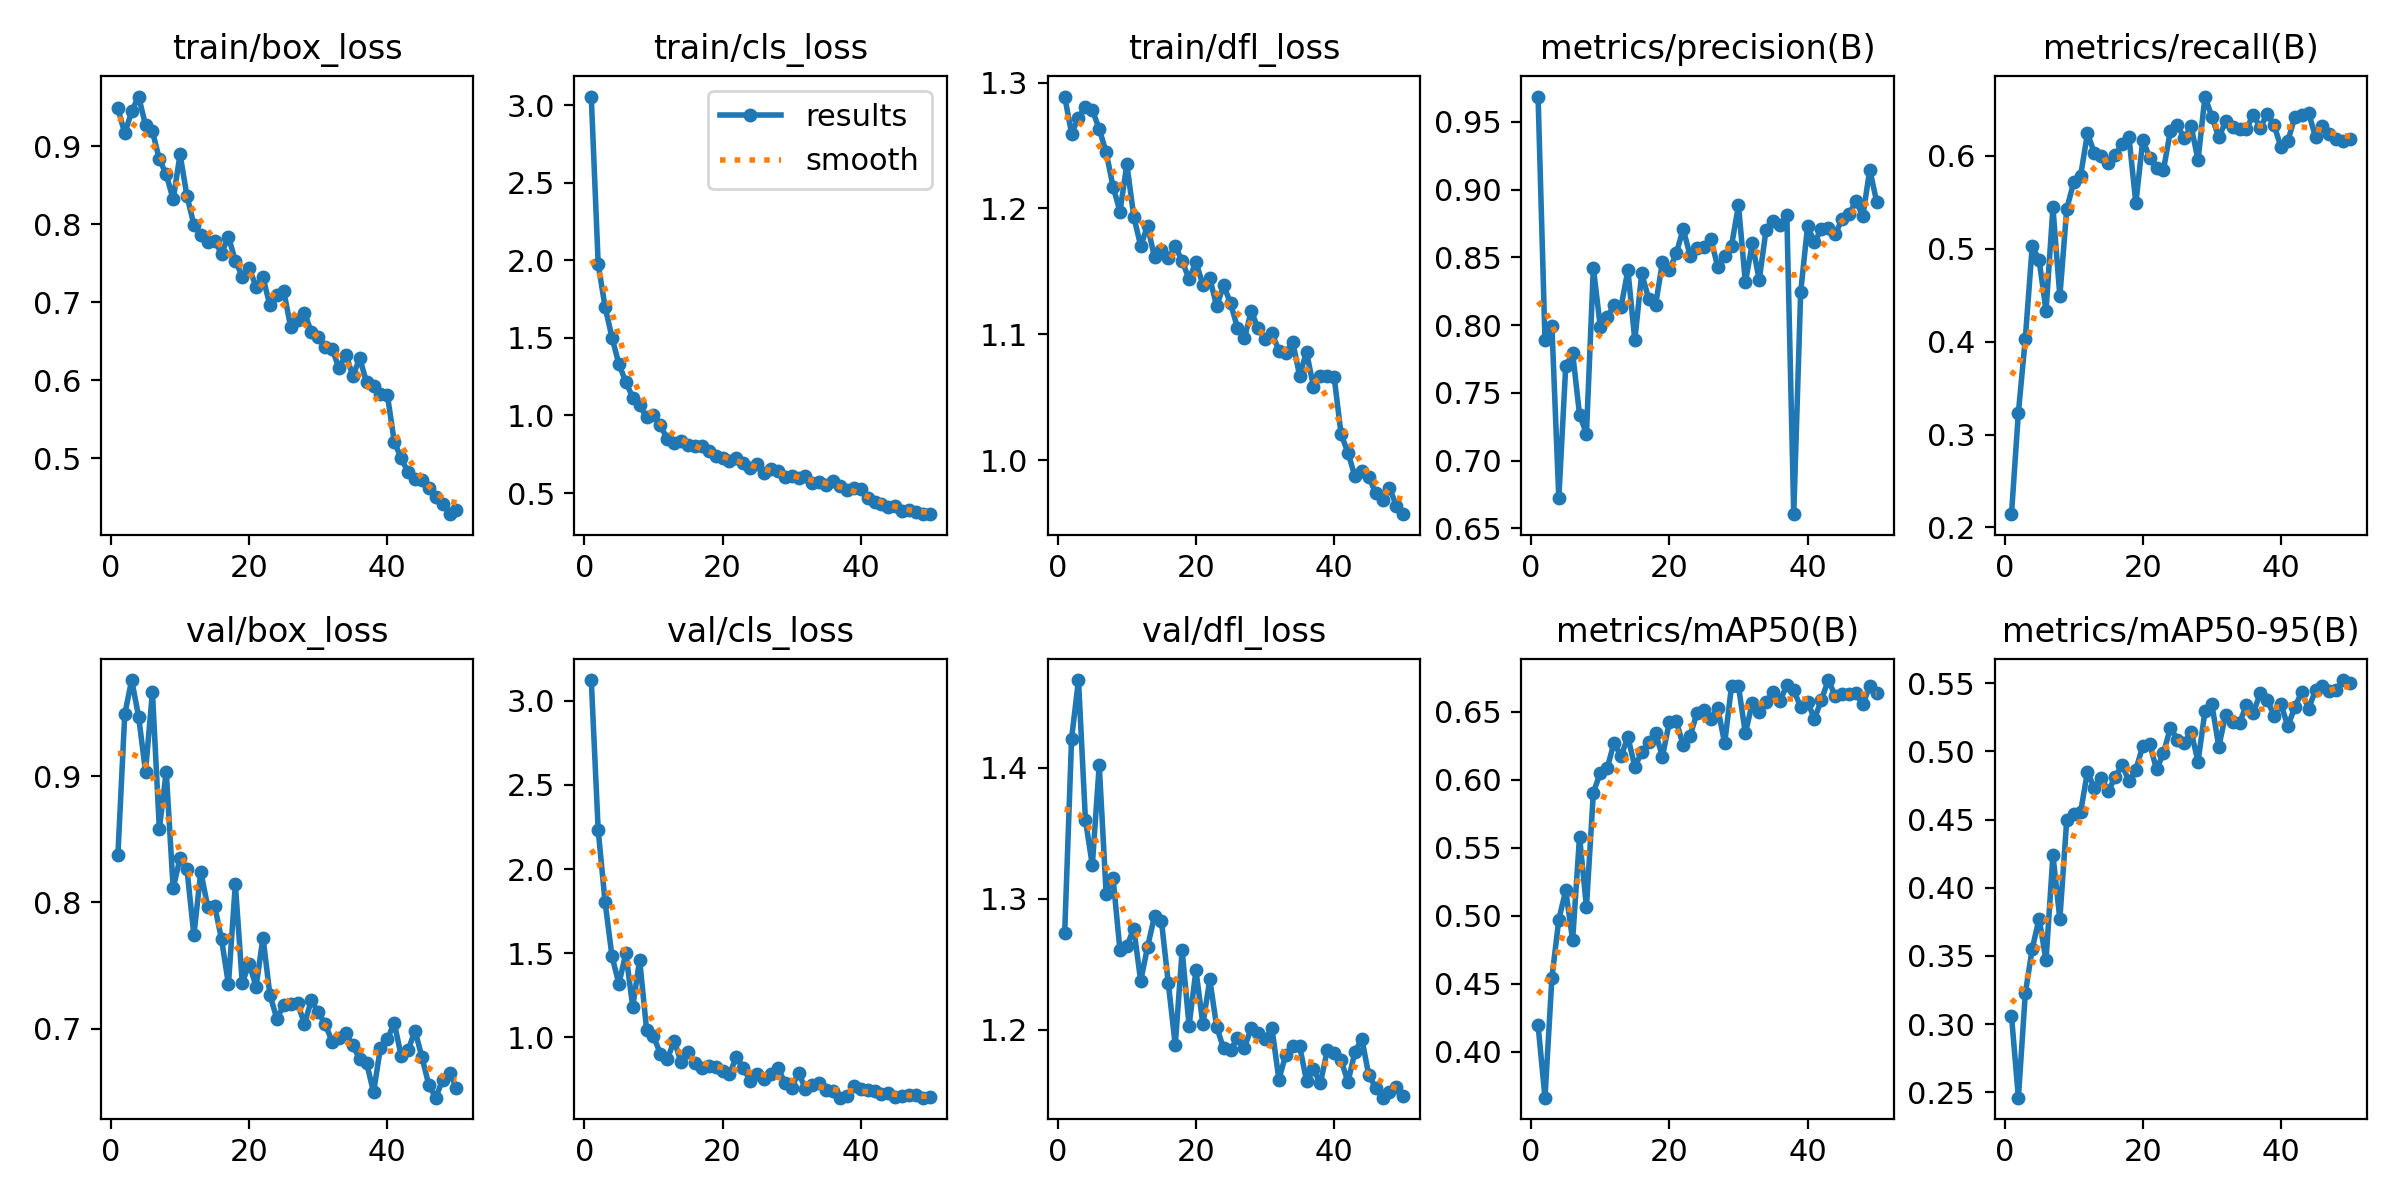

The file beside this chart, header and first rows:
epoch, time, train/box_loss, train/cls_loss, train/dfl_loss, metrics/precision(B), metrics/recall(B), metrics/mAP50(B), metrics/mAP50-95(B), val/box_loss, val/cls_loss, val/dfl_loss, lr/pg0, lr/pg1, lr/pg2
1, 28.17, 0.9484, 3.055, 1.289, 0.9688, 0.2143, 0.4196, 0.3061, 0.8373, 3.123, 1.274, 0.000366, 0.000366, 0.000366
2, 63.81, 0.9165, 1.976, 1.26, 0.7888, 0.3235, 0.3664, 0.246, 0.9492, 2.232, 1.422, 0.0007218, 0.0007218, 0.0007218
3, 85.92, 0.9447, 1.699, 1.272, 0.7996, 0.4031, 0.4543, 0.3224, 0.976, 1.803, 1.467, 0.001063, 0.001063, 0.001063
4, 102.4, 0.9637, 1.502, 1.281, 0.6723, 0.5026, 0.4973, 0.3552, 0.9472, 1.481, 1.36, 0.001045, 0.001045, 0.001045
5, 118.7, 0.9272, 1.331, 1.278, 0.7696, 0.4883, 0.5187, 0.3774, 0.9036, 1.317, 1.326, 0.001023, 0.001023, 0.001023
6, 135.5, 0.9191, 1.217, 1.263, 0.7797, 0.4332, 0.4821, 0.3467, 0.9667, 1.5, 1.402, 0.001001, 0.001001, 0.001001
7, 164.5, 0.8834, 1.115, 1.245, 0.734, 0.5445, 0.5583, 0.4239, 0.8581, 1.181, 1.304, 0.000979, 0.000979, 0.000979
8, 180.1, 0.8639, 1.067, 1.217, 0.7199, 0.4487, 0.5064, 0.377, 0.9035, 1.46, 1.316, 0.000957, 0.000957, 0.000957
9, 195.6, 0.8318, 0.987, 1.198, 0.8425, 0.5431, 0.5906, 0.4499, 0.8112, 1.046, 1.261, 0.000935, 0.000935, 0.000935
10, 212.3, 0.8896, 1.005, 1.235, 0.799, 0.5714, 0.605, 0.454, 0.8351, 1.006, 1.264, 0.000913, 0.000913, 0.000913
11, 229.2, 0.8361, 0.9356, 1.194, 0.8058, 0.5785, 0.6086, 0.4554, 0.8262, 0.9023, 1.277, 0.000891, 0.000891, 0.000891
12, 245.5, 0.7994, 0.8482, 1.17, 0.8152, 0.6245, 0.6273, 0.4852, 0.7739, 0.868, 1.237, 0.000869, 0.000869, 0.000869
13, 262.1, 0.7864, 0.825, 1.186, 0.8134, 0.603, 0.6173, 0.4729, 0.8243, 0.9802, 1.263, 0.000847, 0.000847, 0.000847
14, 278.7, 0.7775, 0.8372, 1.161, 0.8406, 0.5995, 0.6314, 0.4808, 0.7965, 0.8503, 1.287, 0.000825, 0.000825, 0.000825
15, 294.8, 0.7787, 0.8077, 1.167, 0.789, 0.5928, 0.6097, 0.4709, 0.7974, 0.9141, 1.283, 0.000803, 0.000803, 0.000803
16, 311.5, 0.7624, 0.8026, 1.161, 0.8384, 0.6006, 0.6201, 0.481, 0.7708, 0.8442, 1.235, 0.000781, 0.000781, 0.000781
17, 328.9, 0.7839, 0.8027, 1.17, 0.8195, 0.6127, 0.6277, 0.4903, 0.7351, 0.8185, 1.188, 0.000759, 0.000759, 0.000759
18, 345, 0.7532, 0.7697, 1.158, 0.8149, 0.6204, 0.6342, 0.4782, 0.8145, 0.828, 1.261, 0.000737, 0.000737, 0.000737
19, 361.7, 0.7329, 0.7359, 1.144, 0.8466, 0.5491, 0.6171, 0.4867, 0.7361, 0.8228, 1.203, 0.000715, 0.000715, 0.000715
20, 378.4, 0.7434, 0.7273, 1.157, 0.8405, 0.6172, 0.6426, 0.5038, 0.7515, 0.7962, 1.245, 0.000693, 0.000693, 0.000693
21, 395.2, 0.72, 0.7053, 1.139, 0.8531, 0.5982, 0.6431, 0.5055, 0.7333, 0.7814, 1.204, 0.000671, 0.000671, 0.000671
22, 411.7, 0.732, 0.7238, 1.145, 0.871, 0.5867, 0.6254, 0.4868, 0.7721, 0.883, 1.238, 0.000649, 0.000649, 0.000649
23, 428.5, 0.6958, 0.6951, 1.122, 0.8514, 0.5853, 0.6323, 0.4988, 0.7267, 0.8164, 1.202, 0.000627, 0.000627, 0.000627
24, 445.1, 0.7093, 0.6624, 1.139, 0.857, 0.6271, 0.649, 0.5175, 0.7079, 0.7411, 1.186, 0.0006051, 0.0006051, 0.0006051
25, 461.6, 0.7144, 0.688, 1.125, 0.8578, 0.6336, 0.6515, 0.5086, 0.7185, 0.7797, 1.185, 0.0005831, 0.0005831, 0.0005831
26, 478.3, 0.6685, 0.6292, 1.105, 0.8638, 0.6189, 0.6448, 0.5062, 0.7194, 0.754, 1.194, 0.0005611, 0.0005611, 0.0005611
27, 494.7, 0.6775, 0.6517, 1.097, 0.8431, 0.6319, 0.653, 0.5143, 0.7199, 0.7824, 1.186, 0.0005391, 0.0005391, 0.0005391
28, 511.2, 0.6865, 0.6413, 1.118, 0.8514, 0.5956, 0.6268, 0.4926, 0.704, 0.8196, 1.201, 0.0005171, 0.0005171, 0.0005171
29, 528.5, 0.6618, 0.606, 1.105, 0.8588, 0.664, 0.6692, 0.5295, 0.7224, 0.7306, 1.198, 0.0004951, 0.0004951, 0.0004951
30, 545, 0.6548, 0.6128, 1.096, 0.8886, 0.6421, 0.6688, 0.5345, 0.7129, 0.7003, 1.193, 0.0004731, 0.0004731, 0.0004731
31, 561.6, 0.6421, 0.5976, 1.101, 0.8316, 0.62, 0.6341, 0.5036, 0.7038, 0.7897, 1.201, 0.0004511, 0.0004511, 0.0004511
32, 578.4, 0.6394, 0.6086, 1.087, 0.8604, 0.6372, 0.6565, 0.5271, 0.6896, 0.6921, 1.162, 0.0004291, 0.0004291, 0.0004291
33, 594.8, 0.6159, 0.5641, 1.085, 0.8334, 0.6313, 0.6501, 0.5216, 0.6923, 0.7182, 1.181, 0.0004071, 0.0004071, 0.0004071
34, 613, 0.6329, 0.5721, 1.094, 0.8706, 0.6288, 0.6569, 0.5211, 0.6965, 0.729, 1.188, 0.0003851, 0.0003851, 0.0003851
35, 639, 0.6054, 0.5539, 1.067, 0.8766, 0.6293, 0.6643, 0.5338, 0.6868, 0.6872, 1.188, 0.0003631, 0.0003631, 0.0003631
36, 670.6, 0.628, 0.577, 1.086, 0.8738, 0.6443, 0.6579, 0.5285, 0.6758, 0.6802, 1.161, 0.0003411, 0.0003411, 0.0003411
37, 703.2, 0.5973, 0.5444, 1.059, 0.8813, 0.6306, 0.6695, 0.5426, 0.6728, 0.6406, 1.17, 0.0003191, 0.0003191, 0.0003191
38, 736.1, 0.5926, 0.5205, 1.067, 0.6606, 0.645, 0.6657, 0.5378, 0.6495, 0.6517, 1.159, 0.0002971, 0.0002971, 0.0002971
39, 769.3, 0.5827, 0.5295, 1.067, 0.8244, 0.6334, 0.6535, 0.5264, 0.685, 0.712, 1.184, 0.0002751, 0.0002751, 0.0002751
40, 802.1, 0.5811, 0.5271, 1.066, 0.873, 0.6093, 0.6572, 0.5346, 0.6916, 0.6909, 1.182, 0.0002531, 0.0002531, 0.0002531
41, 859.1, 0.521, 0.4679, 1.021, 0.8612, 0.6162, 0.6448, 0.5186, 0.7045, 0.6886, 1.177, 0.0002311, 0.0002311, 0.0002311
42, 892.3, 0.5, 0.4426, 1.006, 0.8711, 0.6419, 0.6587, 0.5325, 0.6783, 0.6791, 1.16, 0.0002091, 0.0002091, 0.0002091
43, 924.5, 0.4818, 0.4298, 0.9872, 0.8717, 0.6442, 0.6733, 0.5435, 0.6828, 0.6636, 1.183, 0.0001871, 0.0001871, 0.0001871
44, 957.2, 0.4729, 0.4103, 0.9915, 0.8671, 0.6463, 0.6617, 0.5314, 0.6985, 0.6666, 1.193, 0.0001651, 0.0001651, 0.0001651
45, 989.5, 0.4715, 0.4146, 0.9869, 0.8784, 0.6204, 0.6632, 0.5451, 0.6774, 0.6472, 1.166, 0.0001431, 0.0001431, 0.0001431
46, 1021, 0.4618, 0.3812, 0.9739, 0.8818, 0.6321, 0.663, 0.5481, 0.6553, 0.6496, 1.156, 0.0001211, 0.0001211, 0.0001211
47, 1054, 0.4505, 0.3882, 0.9685, 0.8916, 0.6241, 0.6635, 0.5442, 0.6453, 0.6564, 1.148, 9.91012e-05, 9.91012e-05, 9.91012e-05
48, 1087, 0.4411, 0.3778, 0.978, 0.8807, 0.6185, 0.6555, 0.5453, 0.6595, 0.6548, 1.153, 7.71034e-05, 7.71034e-05, 7.71034e-05
49, 1121, 0.4282, 0.3637, 0.9639, 0.9148, 0.6165, 0.6689, 0.5524, 0.665, 0.641, 1.157, 5.51056e-05, 5.51056e-05, 5.51056e-05
50, 1153, 0.433, 0.3646, 0.9571, 0.8912, 0.6182, 0.6637, 0.5503, 0.6532, 0.6436, 1.15, 3.31078e-05, 3.31078e-05, 3.31078e-05
